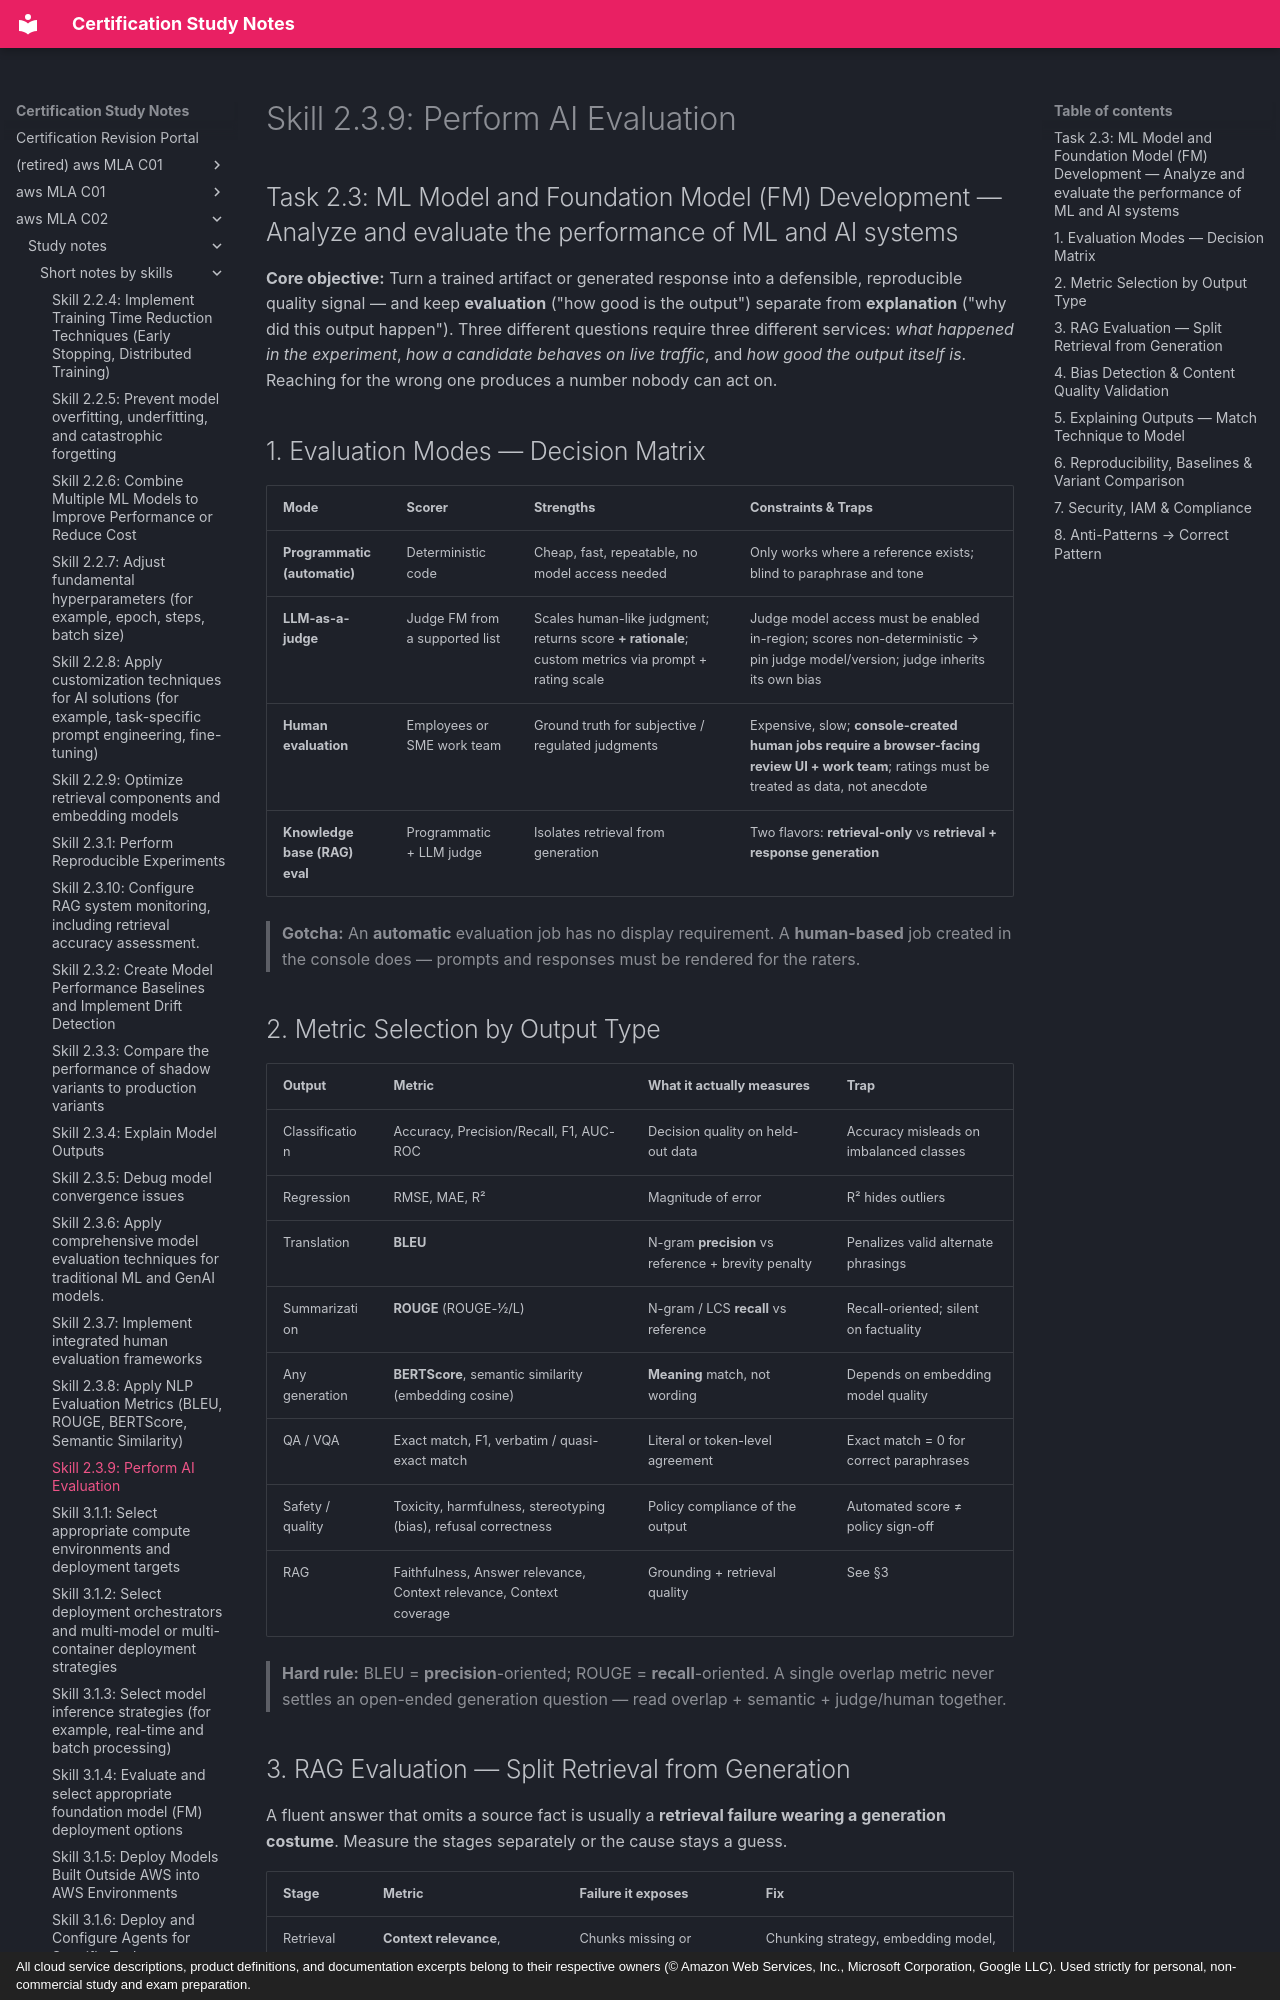

repository: monitus2022/cert_study_notes · page: aws_MLA_C02/study_notes/short_notes_by_skills/2.3.9/index.html · generator: mkdocs · copyright: All cloud service descriptions, product definitions, and documentation excerpts belong to their respective owners (© Amazon Web Services, Inc., Microsoft Corporation, Google LLC). Used strictly for personal, non-commercial study and exam preparation.

# Skill 2.3.9: Perform AI Evaluation
## Task 2.3: ML Model and Foundation Model (FM) Development — Analyze and evaluate the performance of ML and AI systems

**Core objective:** Turn a trained artifact or generated response into a defensible, reproducible quality signal — and keep **evaluation** ("how good is the output") separate from **explanation** ("why did this output happen"). Three different questions require three different services: *what happened in the experiment*, *how a candidate behaves on live traffic*, and *how good the output itself is*. Reaching for the wrong one produces a number nobody can act on.

## 1. Evaluation Modes — Decision Matrix

| Mode | Scorer | Strengths | Constraints & Traps |
|---|---|---|---|
| **Programmatic (automatic)** | Deterministic code | Cheap, fast, repeatable, no model access needed | Only works where a reference exists; blind to paraphrase and tone |
| **LLM-as-a-judge** | Judge FM from a supported list | Scales human-like judgment; returns score **+ rationale**; custom metrics via prompt + rating scale | Judge model access must be enabled in-region; scores non-deterministic → pin judge model/version; judge inherits its own bias |
| **Human evaluation** | Employees or SME work team | Ground truth for subjective / regulated judgments | Expensive, slow; **console-created human jobs require a browser-facing review UI + work team**; ratings must be treated as data, not anecdote |
| **Knowledge base (RAG) eval** | Programmatic + LLM judge | Isolates retrieval from generation | Two flavors: **retrieval-only** vs **retrieval + response generation** |

> **Gotcha:** An **automatic** evaluation job has no display requirement. A **human-based** job created in the console does — prompts and responses must be rendered for the raters.

## 2. Metric Selection by Output Type

| Output | Metric | What it actually measures | Trap |
|---|---|---|---|
| Classification | Accuracy, Precision/Recall, F1, AUC-ROC | Decision quality on held-out data | Accuracy misleads on imbalanced classes |
| Regression | RMSE, MAE, R² | Magnitude of error | R² hides outliers |
| Translation | **BLEU** | N-gram **precision** vs reference + brevity penalty | Penalizes valid alternate phrasings |
| Summarization | **ROUGE** (ROUGE-1/2/L) | N-gram / LCS **recall** vs reference | Recall-oriented; silent on factuality |
| Any generation | **BERTScore**, semantic similarity (embedding cosine) | **Meaning** match, not wording | Depends on embedding model quality |
| QA / VQA | Exact match, F1, verbatim / quasi-exact match | Literal or token-level agreement | Exact match = 0 for correct paraphrases |
| Safety / quality | Toxicity, harmfulness, stereotyping (bias), refusal correctness | Policy compliance of the output | Automated score ≠ policy sign-off |
| RAG | Faithfulness, Answer relevance, Context relevance, Context coverage | Grounding + retrieval quality | See §3 |

> **Hard rule:** BLEU = **precision**-oriented; ROUGE = **recall**-oriented. A single overlap metric never settles an open-ended generation question — read overlap + semantic + judge/human together.
